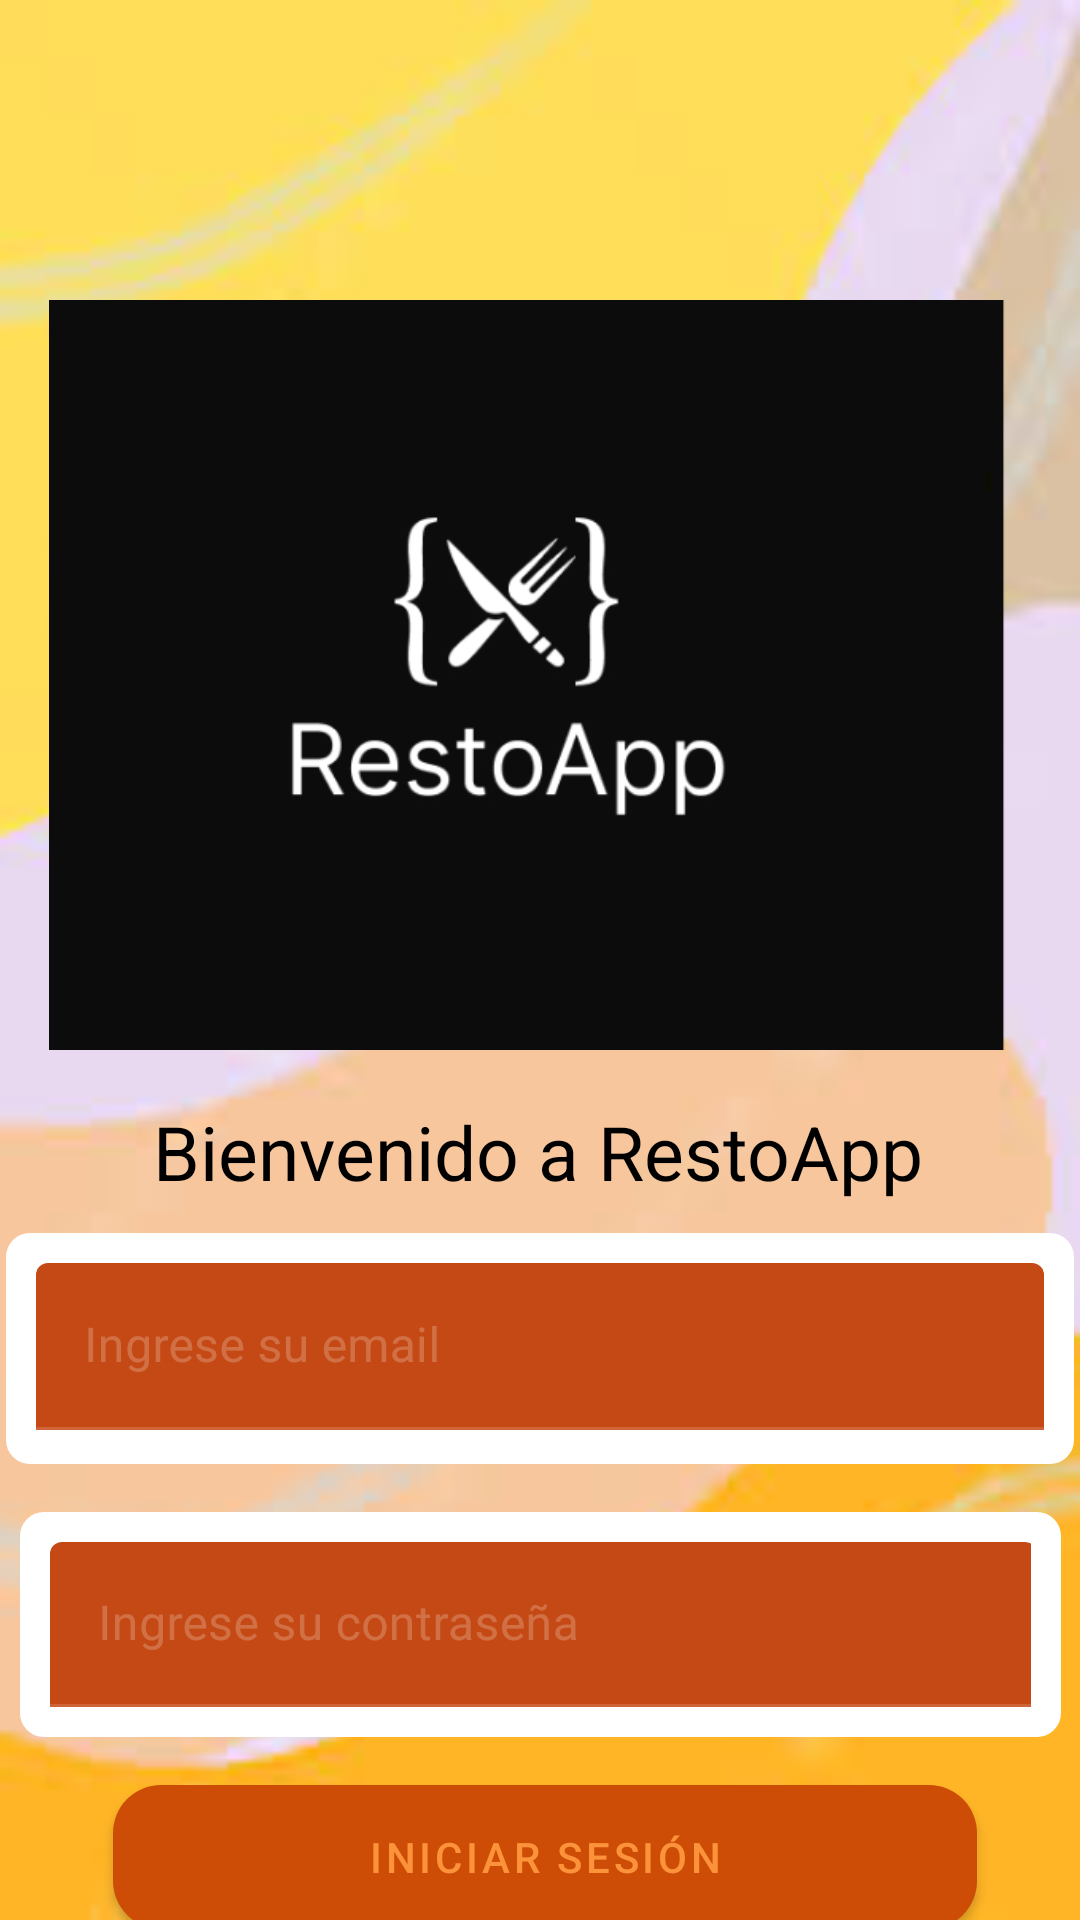

The Android layout XML behind this screen, and the referenced resources:
<!-- AndroidManifest.xml: application theme Theme.RestoApp -->
<!-- res/layout/activity_login.xml -->
<?xml version="1.0" encoding="utf-8"?>
<androidx.constraintlayout.widget.ConstraintLayout xmlns:android="http://schemas.android.com/apk/res/android"
    xmlns:app="http://schemas.android.com/apk/res-auto"
    xmlns:tools="http://schemas.android.com/tools"
    android:id="@+id/main"
    android:layout_width="match_parent"
    android:layout_height="match_parent"
    android:background="@drawable/fondo"
    tools:context=".LoginActivity">

    
    <ImageButton
        android:id="@+id/btnRegistrar"
        android:layout_width="59dp"
        android:layout_height="63dp"
        android:layout_marginTop="16dp"
        android:layout_marginEnd="16dp"
        android:background="@null"
        android:contentDescription="Registrar"
        android:src="@drawable/registrarse2"
        app:layout_constraintEnd_toEndOf="parent"
        app:layout_constraintTop_toTopOf="parent" />

    
    <ImageView
        android:id="@+id/logo"
        android:layout_width="325dp"
        android:layout_height="260dp"
        android:layout_marginTop="16dp"
        android:src="@drawable/restoapp"
        app:layout_constraintEnd_toEndOf="parent"
        app:layout_constraintHorizontal_bias="0.465"
        app:layout_constraintStart_toStartOf="parent"
        app:layout_constraintTop_toBottomOf="@+id/btnRegistrar" />

    
    <TextView
        android:id="@+id/titulo"
        style="@style/TitleTextStyle"
        android:layout_width="350dp"
        android:layout_height="36dp"
        android:layout_marginTop="12dp"
        android:text="Bienvenido a RestoApp"
        app:layout_constraintEnd_toEndOf="parent"
        app:layout_constraintHorizontal_bias="0.406"
        app:layout_constraintStart_toStartOf="parent"
        app:layout_constraintTop_toBottomOf="@id/logo" />

    
    <com.google.android.material.textfield.TextInputLayout
        android:id="@+id/emailLayout"
        style="@style/EditTextStyle"
        android:layout_width="356dp"
        android:layout_height="77dp"
        android:layout_marginTop="8dp"
        app:layout_constraintEnd_toEndOf="parent"
        app:layout_constraintStart_toStartOf="parent"
        app:layout_constraintTop_toBottomOf="@id/titulo"
        app:layout_constraintWidth_percent="0.8">

        <com.google.android.material.textfield.TextInputEditText
            android:id="@+id/EditEmail"
            android:layout_width="match_parent"
            android:layout_height="wrap_content"
            android:hint="Ingrese su email"
            android:inputType="textEmailAddress"
            android:textColorHint="@color/colorTextInputHint" />
    </com.google.android.material.textfield.TextInputLayout>

    <com.google.android.material.textfield.TextInputLayout
        android:id="@+id/passwordLayout"
        style="@style/EditTextStyle"
        android:layout_width="347dp"
        android:layout_height="75dp"
        android:layout_marginTop="16dp"
        app:layout_constraintEnd_toEndOf="parent"
        app:layout_constraintHorizontal_bias="0.5"
        app:layout_constraintStart_toStartOf="parent"
        app:layout_constraintTop_toBottomOf="@id/emailLayout"
        app:layout_constraintWidth_percent="0.8">

        <com.google.android.material.textfield.TextInputEditText
            android:id="@+id/EditPass"
            android:layout_width="329dp"
            android:layout_height="55dp"
            android:hint="Ingrese su contraseña"
            android:inputType="textPassword"
            android:textColor="@color/colorTextInput"
            android:textColorHint="@color/colorTextInputHint" />
    </com.google.android.material.textfield.TextInputLayout>

    
    <Button
        android:id="@+id/btnLogin"
        style="@style/ButtonStyle"
        android:layout_width="0dp"
        android:layout_height="wrap_content"
        android:layout_marginTop="16dp"
        android:text="Iniciar Sesión"
        app:layout_constraintEnd_toEndOf="parent"
        app:layout_constraintHorizontal_bias="0.524"
        app:layout_constraintStart_toStartOf="parent"
        app:layout_constraintTop_toBottomOf="@id/passwordLayout"
        app:layout_constraintWidth_percent="0.8" />

    
    <Button
        android:id="@+id/recuperarPass"
        style="@style/ButtonStyle"
        android:layout_width="328dp"
        android:layout_height="52dp"
        android:layout_marginTop="12dp"
        android:backgroundTint="@color/colorSecondary"
        android:text="¿Olvidaste tu contraseña?"
        app:layout_constraintEnd_toEndOf="parent"
        app:layout_constraintHorizontal_bias="0.487"
        app:layout_constraintStart_toStartOf="parent"
        app:layout_constraintTop_toBottomOf="@id/btnLogin"
        app:layout_constraintWidth_percent="0.8" />

    
    <TextView
        android:id="@+id/mensaje"
        style="@style/TextViewStyle"
        android:layout_width="329dp"
        android:layout_height="83dp"
        android:layout_marginTop="16dp"
        android:text=""
        android:textAlignment="center"
        app:layout_constraintEnd_toEndOf="parent"
        app:layout_constraintHorizontal_bias="0.535"
        app:layout_constraintStart_toStartOf="parent"
        app:layout_constraintTop_toBottomOf="@id/recuperarPass"
        app:layout_constraintWidth_percent="0.8" />

</androidx.constraintlayout.widget.ConstraintLayout>
<!-- resources referenced by this layout -->
<resources>
  <color name="colorSecondary">#E33508</color>
  <color name="colorTextInput">#212121</color>
  <color name="colorTextInputHint">#757575</color>
  <!-- drawable fondo: jpeg bitmap (drawable, 3931 bytes) -->
  <!-- drawable restoapp: jpeg bitmap (drawable, 21806 bytes) -->
  <style name="ButtonStyle" parent="Widget.MaterialComponents.Button">
          <item name="android:layout_width">match_parent</item>
          <item name="android:layout_height">wrap_content</item>
          <item name="android:padding">10dp</item>
          <item name="android:textColor">@color/colorOnPrimary</item>
          <item name="android:background">@drawable/rounded_button</item>
      </style>
  <style name="EditTextStyle" parent="Widget.MaterialComponents.TextInputLayout.FilledBox">
          <item name="android:layout_width">match_parent</item>
          <item name="android:layout_height">wrap_content</item>
          <item name="android:padding">10dp</item>
          <item name="android:textColor">@color/colorTextInput</item>
  
          <item name="android:background">@drawable/text_input_background</item>
      </style>
  <style name="TextViewStyle" parent="Widget.MaterialComponents.TextView">
          <item name="android:layout_width">wrap_content</item>
          <item name="android:layout_height">wrap_content</item>
          <item name="android:textSize">18sp</item>
          <item name="android:textColor">@color/colorOnBackground</item>
      </style>
  <style name="TitleTextStyle" parent="TextViewStyle">
          <item name="android:textSize">25sp</item>
          <item name="android:textAlignment">center</item>
      </style>
  <style name="Theme.RestoApp" parent="Theme.MaterialComponents.DayNight.DarkActionBar">
          
          <item name="colorPrimary">@color/colorPrimary</item>
          <item name="colorPrimaryVariant">@color/colorPrimaryVariant</item>
          <item name="colorOnPrimary">@color/colorOnPrimary</item>
          
          <item name="colorSecondary">@color/colorSecondary</item>
          <item name="colorSecondaryVariant">@color/colorSecondaryVariant</item>
          <item name="colorOnSecondary">@color/colorOnSecondary</item>
          
  
          <item name="colorSurface">@color/colorSurface</item>
          <item name="colorError">@color/colorError</item>
          <item name="colorOnBackground">@color/colorOnBackground</item>
          <item name="colorOnSurface">@color/colorOnSurface</item>
          <item name="colorOnError">@color/colorOnError</item>
          
          <item name="android:statusBarColor">?attr/colorPrimaryVariant</item>
          
  
          
      </style>
  <color name="colorOnPrimary">#fc933b</color>
  <!-- drawable rounded_button (drawable) -->
  <?xml version="1.0" encoding="utf-8"?>
  <shape xmlns:android="http://schemas.android.com/apk/res/android">
  <solid android:color="?attr/colorPrimary"/>
  <corners android:radius="16dp"/>
  </shape>
  <!-- drawable text_input_background (drawable) -->
  <?xml version="1.0" encoding="utf-8"?>
  <shape xmlns:android="http://schemas.android.com/apk/res/android">
      <solid android:color="@android:color/white"/>
      <corners android:radius="8dp"/>
      <shadow
          android:color="#80000000"
  
          android:radius="4dp"/>
  </shape>
  <color name="colorOnBackground">#000000</color>
  <color name="colorPrimary">#CD4C06</color>
  <color name="colorPrimaryVariant">#ffedd5</color>
  <color name="colorSecondaryVariant">#FF0505</color>
  <color name="colorOnSecondary">#fa7515</color>
  <color name="colorSurface">#c3420b</color>
  <color name="colorError">#9b3511</color>
  <color name="colorOnSurface">#5BFFFAF8</color>
  <color name="colorOnError">#D50000</color>
</resources>
